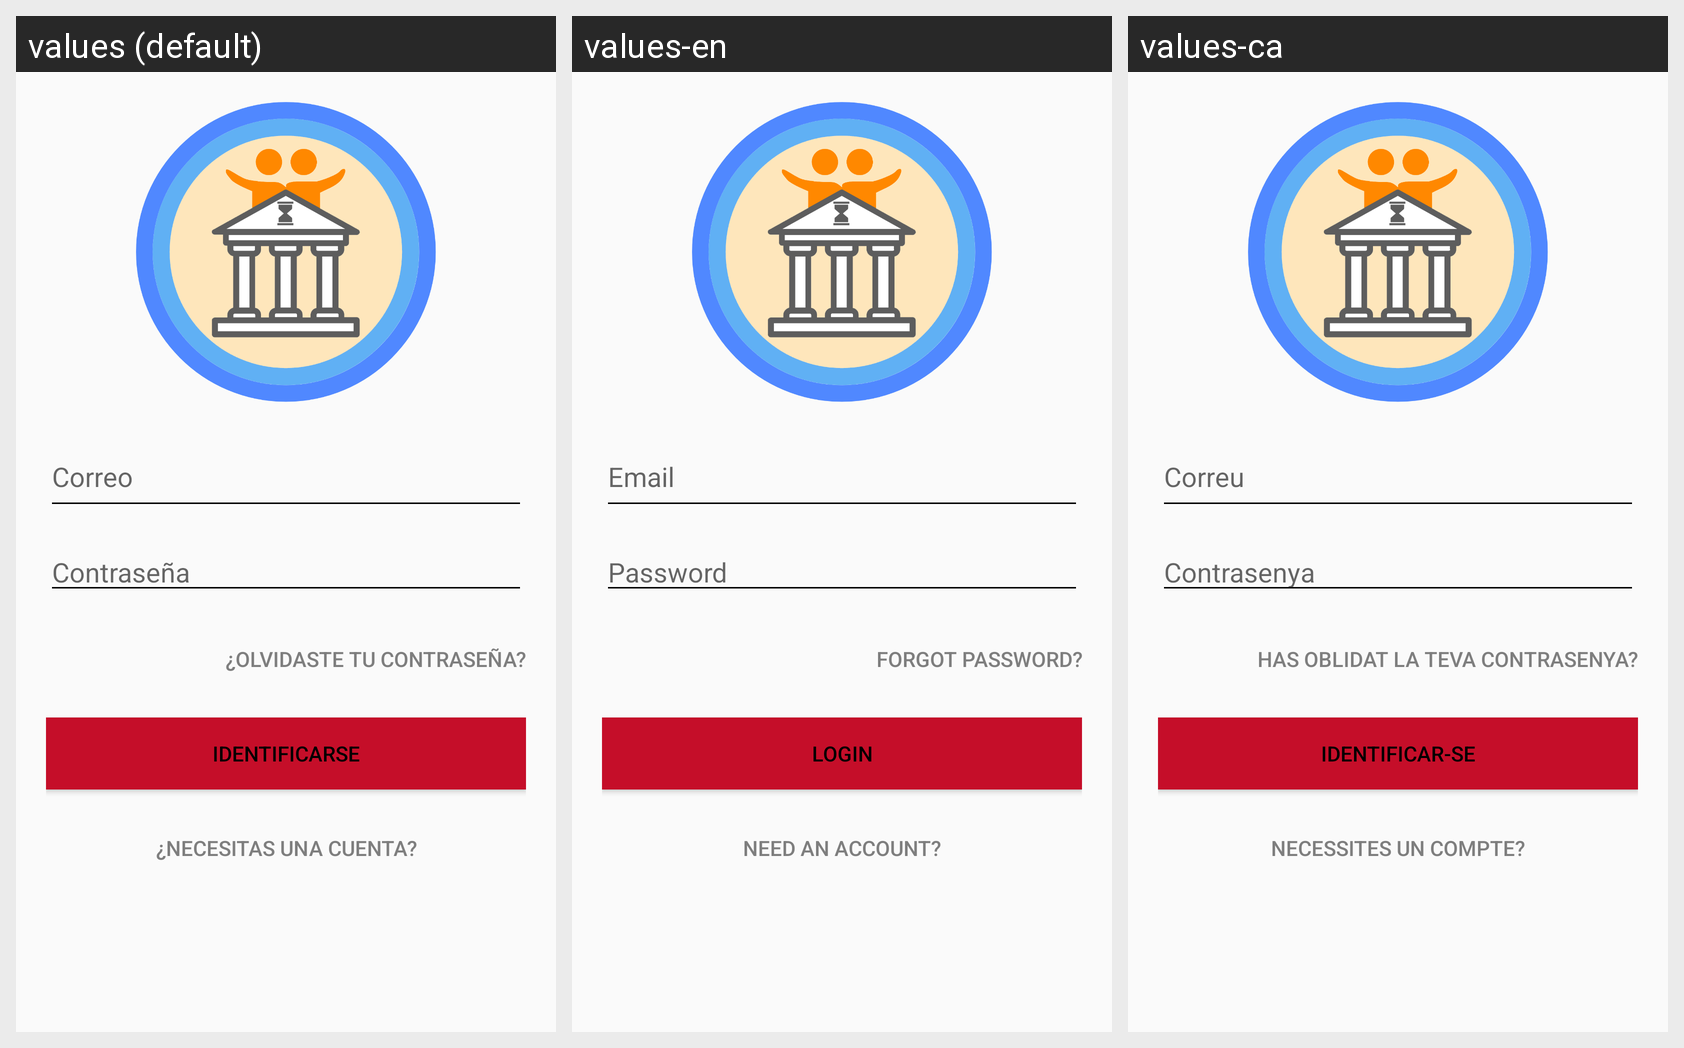

This grid shows one Android layout under several languages. Give, for every string resource on the screen, its name, the default text and each shown locale's text.
Android screen res/layout/fragment_login.xml rendered under 3 locales, left to right: values (default), values-en, values-ca. Device: Nexus 5 (rendered at 1080×1920; each locale shown at half size, 540×960, under a caption strip naming it); theme AppTheme.
Strings drawn on this screen, with the default value and each locale's value (text and hints the layout hard-codes, and strings that could not be matched under every locale, appear in the picture but are not listed):

email
  values: Correo
  values-en: Email
  values-ca: Correu

password
  values: Contraseña
  values-en: Password
  values-ca: Contrasenya

forgot
  values: ¿Olvidaste tu contraseña?
  values-en: Forgot password?
  values-ca: Has oblidat la teva contrasenya?

login
  values: Identificarse
  values-en: Login
  values-ca: Identificar-se

account
  values: ¿Necesitas una cuenta?
  values-en: Need an account?
  values-ca: Necessites un compte?
